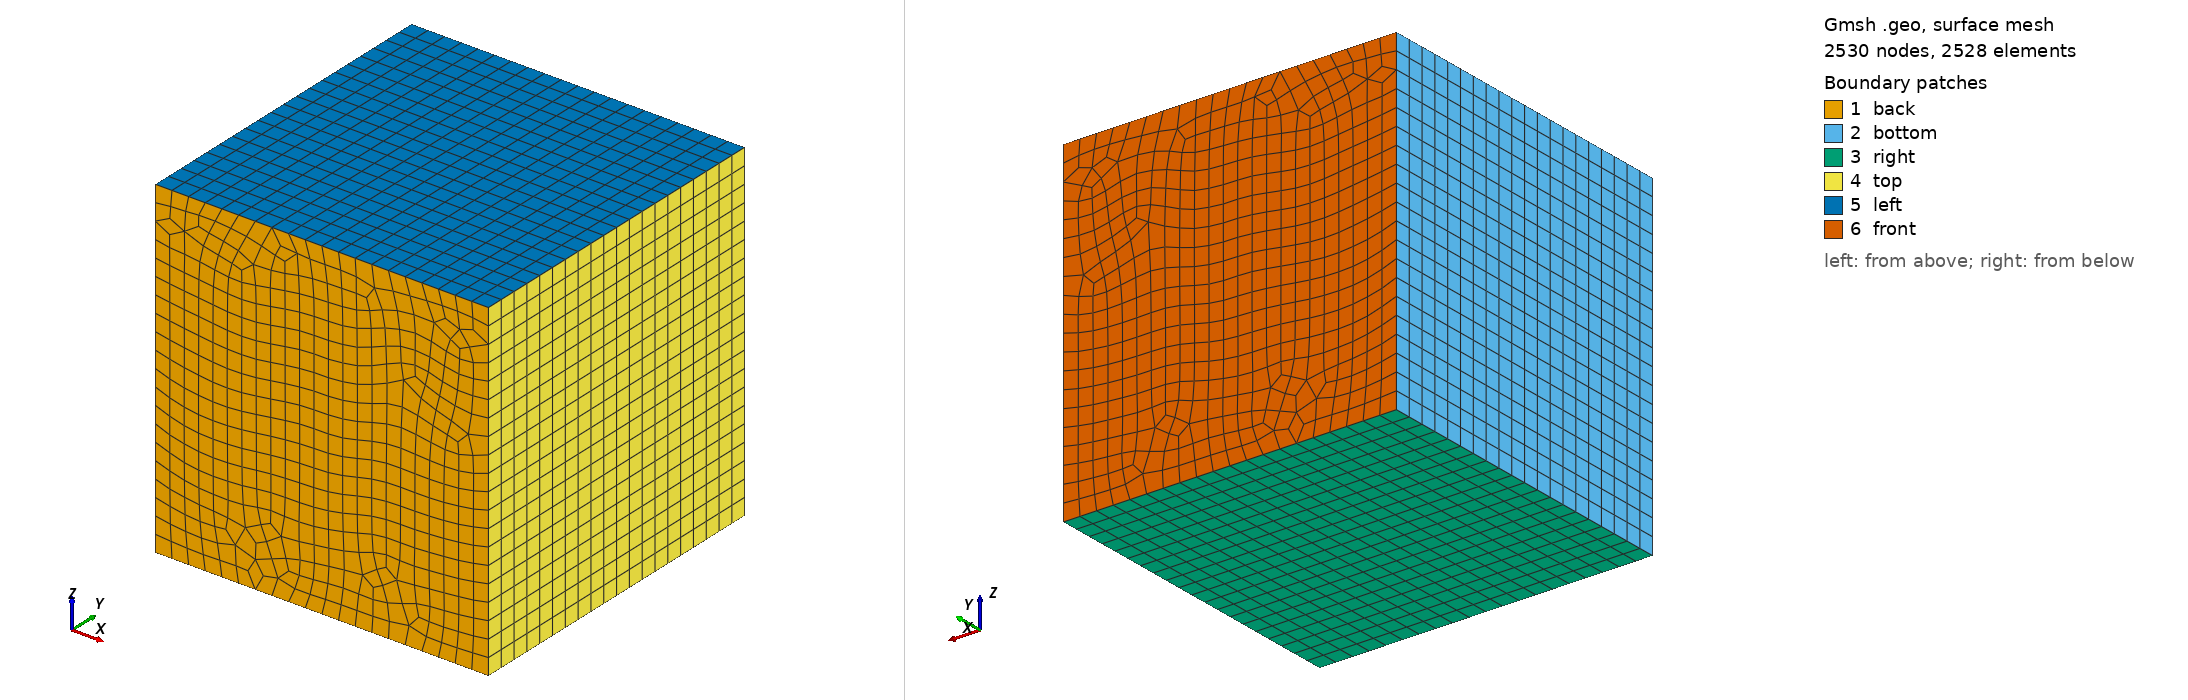

Gmsh geometry script, surface-meshed: 2530 nodes, 2528 surface elements. Boundary patches (legend numbers): 1 back, 2 bottom, 3 right, 4 top, 5 left, 6 front. Left view from above one corner, right view from below the opposite corner. Legend entries are the model's physical surfaces. The drawing asked Gmsh for element sizes between 1% and 20% of the model's largest extent; the script's own settings can give other sizes.

=== unstructured_xz_reference.geo (drawn) ===
nelemx = 20;
nelemy = 20;
nelemz = 20;

xmin = -5000.0;
xmax =  5000.0;
ymin =     0.0;
ymax = 10000.0;
zmin =     0.0;
zmax = 10000.0;

// Characteristic length based on x-direction
lc = (xmax - xmin)/nelemx;

// Create base surface in XZ plane at y=ymin
Point(1) = {xmin, ymin, zmin, lc};
Point(2) = {xmax, ymin, zmin, lc};
Point(3) = {xmax, ymin, zmax, lc};
Point(4) = {xmin, ymin, zmax, lc};

// Lines for base surface
Line(1) = {1, 2};  // bottom (z=zmin)
Line(2) = {2, 3};  // right (x=xmax)
Line(3) = {3, 4};  // top (z=zmax)
Line(4) = {4, 1};  // left (x=xmin)

npx = nelemx + 1;
npy = nelemy + 1;
npz = nelemz + 1;

// Transfinite lines for structured boundaries
// Horizontal sides (in x-direction)
Transfinite Line {1, 3} = npx;
// Vertical sides (in z-direction)
Transfinite Line {4, -2} = npz;

// Create base surface - NO Transfinite Surface (allows unstructured interior)
Curve Loop(1) = {4, 1, 2, 3};
Plane Surface(1) = {1};
Recombine Surface{1};

// Extrude in Y direction with structured layers
surfaceVector = Extrude {0, (ymax-ymin), 0} {
  Surface{1};
  Layers{nelemy};
  Recombine;
};

/* surfaceVector contains in the following order:
   [0] - front surface (opposed to source surface, y=ymax)
   [1] - extruded volume
   [2] - bottom surface (from Line 1, z=zmin)
   [3] - right surface (from Line 2, x=xmax)
   [4] - top surface (from Line 3, z=zmax)
   [5] - left surface (from Line 4, x=xmin)
  */

//-------------------------------------------------------------------------------
// Boundary tagging
//-------------------------------------------------------------------------------
Physical Volume("internal") = {1};
Physical Surface("back") = {1};        // y=ymin (base surface)
Physical Surface("front") = {26};      // y=ymax (extruded front)
Physical Surface("bottom") = {13};     // z=zmin
Physical Surface("right") = {17};      // x=xmax
Physical Surface("top") = {21};        // z=zmax
Physical Surface("left") = {25};       // x=xmin
